Run: headless pygame with SDL's dummy video driver; simulated clock (each Clock.tick advances the game by its frame time, no real sleeping); random seed 0; keys injected as events and as key.get_pressed() state; no mouse input.
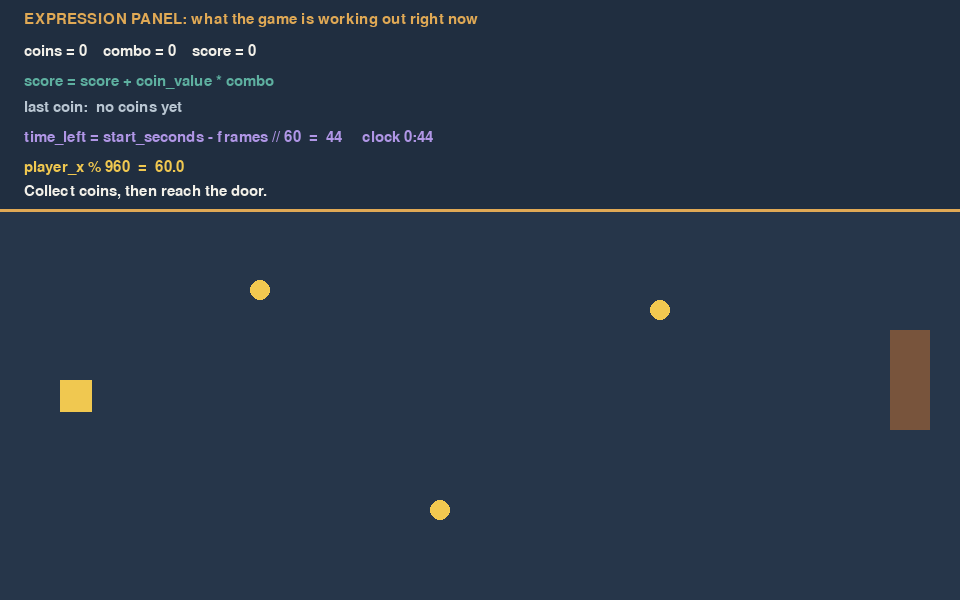
Frame 1 of 4 · flips 1–60 · no input
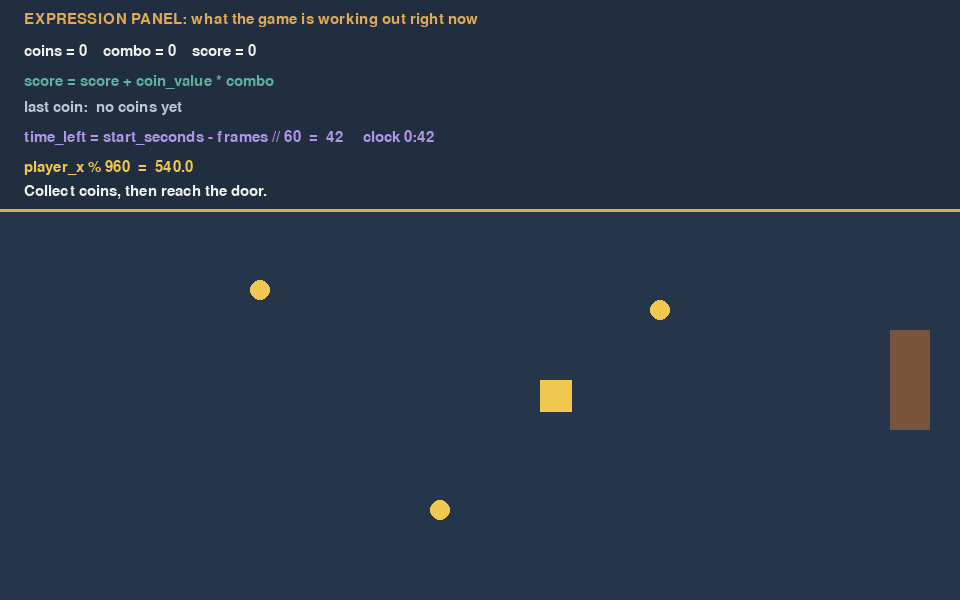
Frame 2 of 4 · flips 61–180 · tapped SPACE, RETURN · held RIGHT (→), D
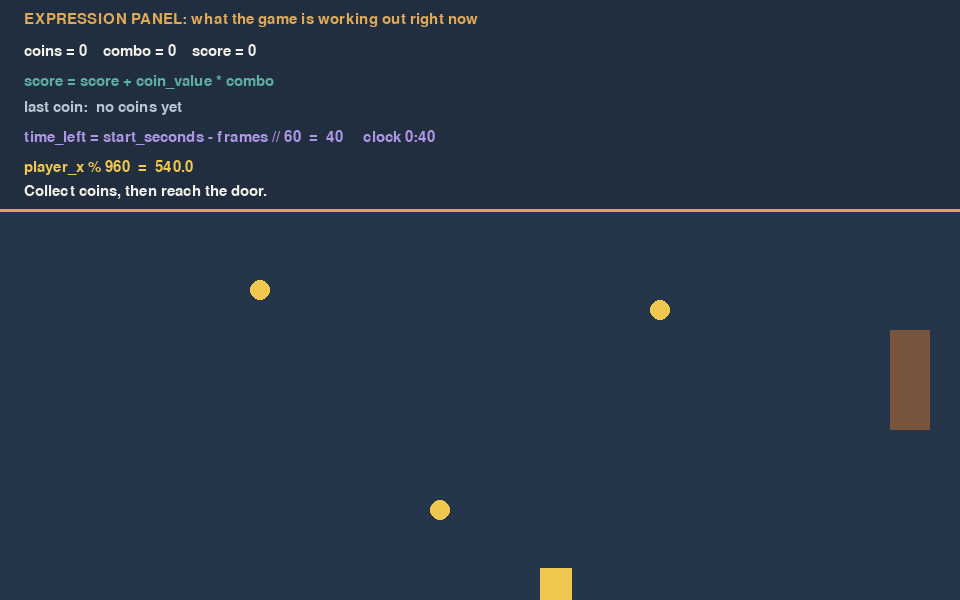
Frame 3 of 4 · flips 181–300 · held DOWN (↓), S
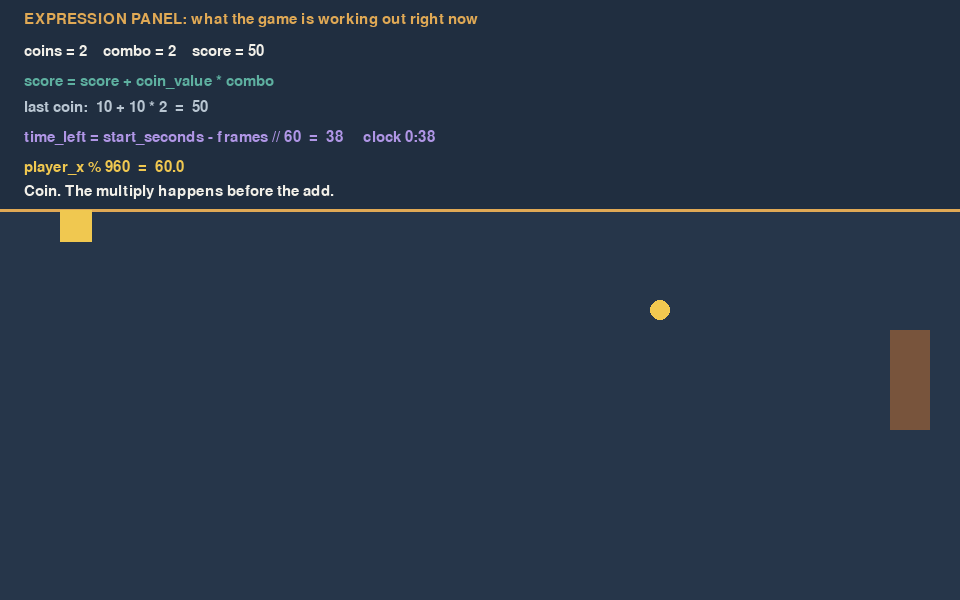
Frame 4 of 4 · flips 301–420 · held LEFT (←), A, UP (↑), W

The pygame program that drew these frames:

# ICD2O Lesson 4: Score Math
# Thursday, September 24
#
# The panel at the top shows the expressions the game is working out
# while you play: the score calculation, the timer, and the wrap.
#
# Change values in EDIT ZONE 1 and expressions in EDIT ZONE 2 only.
# Change ONE thing. Predict what the player will see. Save. Run.
#
# Controls: arrow keys or W A S D. Walk off the right edge and see what
# the wrap does. Collect coins, then reach the door before the timer ends.

import pygame

# ============================================================
# EDIT ZONE 1: STARTING VALUES
# ============================================================
coin_value = 10
combo_step = 1
start_seconds = 45
bonus_base = 2
# ============================================================

pygame.init()
WIDTH = 960
HEIGHT = 600
PANEL_HEIGHT = 210
screen = pygame.display.set_mode((WIDTH, HEIGHT))
pygame.display.set_caption("ICD2O Score Math")
clock = pygame.time.Clock()
font = pygame.font.SysFont("consolas", 22)
title_font = pygame.font.SysFont("consolas", 20, bold=True)

FLOOR = (38, 54, 74)
PANEL = (32, 46, 64)
CREAM = (242, 240, 233)
MUTED = (185, 198, 210)
GOLD = (240, 200, 80)
AMBER = (224, 169, 85)
TEAL = (94, 176, 160)
PURPLE = (176, 150, 230)
RED = (232, 120, 104)
DOOR_SHUT = (120, 84, 60)
DOOR_OPEN = (94, 176, 160)

PLAYER_SIZE = 32
start_x = 60.0
start_y = 380.0
player_x = start_x
player_y = start_y
player_speed = 4.0

score = 0
combo = 0
coins_collected = 0
bonus = 0
frames = 0
time_left = start_seconds
last_calc = "no coins yet"
message = "Collect coins, then reach the door."
game_over = False
finished = False

coin_1 = pygame.Rect(250, 280, 20, 20)
coin_2 = pygame.Rect(430, 500, 20, 20)
coin_3 = pygame.Rect(650, 300, 20, 20)
coin_1_taken = False
coin_2_taken = False
coin_3_taken = False
door = pygame.Rect(890, 330, 40, 100)


def draw_line(text, x, y, colour):
    screen.blit(font.render(text, True, colour), (x, y))


running = True
while running:
    for event in pygame.event.get():
        if event.type == pygame.QUIT:
            running = False

    if not game_over and not finished:
        frames = frames + 1
        keys = pygame.key.get_pressed()
        if keys[pygame.K_LEFT] or keys[pygame.K_a]:
            player_x = player_x - player_speed
        if keys[pygame.K_RIGHT] or keys[pygame.K_d]:
            player_x = player_x + player_speed
        if keys[pygame.K_UP] or keys[pygame.K_w]:
            player_y = player_y - player_speed
        if keys[pygame.K_DOWN] or keys[pygame.K_s]:
            player_y = player_y + player_speed

    # ---- The wrap: % keeps player_x inside 0 to WIDTH ----
    player_x = player_x % WIDTH

    if player_y < PANEL_HEIGHT:
        player_y = float(PANEL_HEIGHT)
    if player_y > HEIGHT - PLAYER_SIZE:
        player_y = float(HEIGHT - PLAYER_SIZE)

    # ---- The timer: // turns frames into whole seconds ----
    time_left = start_seconds - frames // 60
    minutes_part = time_left // 60
    seconds_part = time_left % 60

    player = pygame.Rect(int(player_x), int(player_y), PLAYER_SIZE, PLAYER_SIZE)

    coin_touched = False
    if not coin_1_taken and player.colliderect(coin_1):
        coin_1_taken = True
        coin_touched = True
    if not coin_2_taken and player.colliderect(coin_2):
        coin_2_taken = True
        coin_touched = True
    if not coin_3_taken and player.colliderect(coin_3):
        coin_3_taken = True
        coin_touched = True

    # ============================================================
    # EDIT ZONE 2: THE EXPRESSIONS
    # If you change the score line, change the last_calc line to match.
    # ============================================================
    if coin_touched:
        coins_collected = coins_collected + 1
        combo = combo + combo_step
        old_score = score
        score = score + coin_value * combo ** 2
        last_calc = (str(old_score) + " + " + str(coin_value) + " * "
                     + str(combo) + "  =  " + str(score))
        message = "Coin. The multiply happens before the add."

    if not finished and player.colliderect(door):
        bonus = bonus_base ** coins_collected
        score = score + bonus
        finished = True
        message = ("Door. bonus = " + str(bonus_base) + " ** "
                   + str(coins_collected) + " = " + str(bonus)
                   + ". Final score " + str(score) + ".")
    # ============================================================
    # End of EDIT ZONE 2.
    # ============================================================

    if not finished and time_left < 1:
        game_over = True
        message = "Time is up. Close the window and run it again."

    # ---- Draw ----
    screen.fill(FLOOR)
    pygame.draw.rect(screen, PANEL, (0, 0, WIDTH, PANEL_HEIGHT))
    pygame.draw.line(screen, AMBER, (0, PANEL_HEIGHT), (WIDTH, PANEL_HEIGHT), 3)

    draw_line("EXPRESSION PANEL: what the game is working out right now", 24, 12, AMBER)
    draw_line("coins = " + str(coins_collected)
              + "    combo = " + str(combo)
              + "    score = " + str(score), 24, 44, CREAM)
    draw_line("score = score + coin_value * combo", 24, 74, TEAL)
    draw_line("last coin:  " + last_calc, 24, 100, MUTED)
    clock_text = str(minutes_part) + ":" + str(seconds_part)
    if seconds_part < 10:
        clock_text = str(minutes_part) + ":0" + str(seconds_part)
    draw_line("time_left = start_seconds - frames // 60  =  " + str(time_left)
              + "     clock " + clock_text, 24, 130, PURPLE)
    draw_line("player_x % " + str(WIDTH) + "  =  " + str(round(player_x, 1)), 24, 160, GOLD)
    draw_line(str(message), 24, 184, CREAM)

    if not coin_1_taken:
        pygame.draw.circle(screen, GOLD, coin_1.center, 10)
    if not coin_2_taken:
        pygame.draw.circle(screen, GOLD, coin_2.center, 10)
    if not coin_3_taken:
        pygame.draw.circle(screen, GOLD, coin_3.center, 10)

    if finished:
        pygame.draw.rect(screen, DOOR_OPEN, door)
    else:
        pygame.draw.rect(screen, DOOR_SHUT, door)

    pygame.draw.rect(screen, GOLD, player)
    if time_left < 11:
        draw_line("HURRY", 24, 210 + 10, RED)

    pygame.display.flip()
    clock.tick(60)

pygame.quit()
